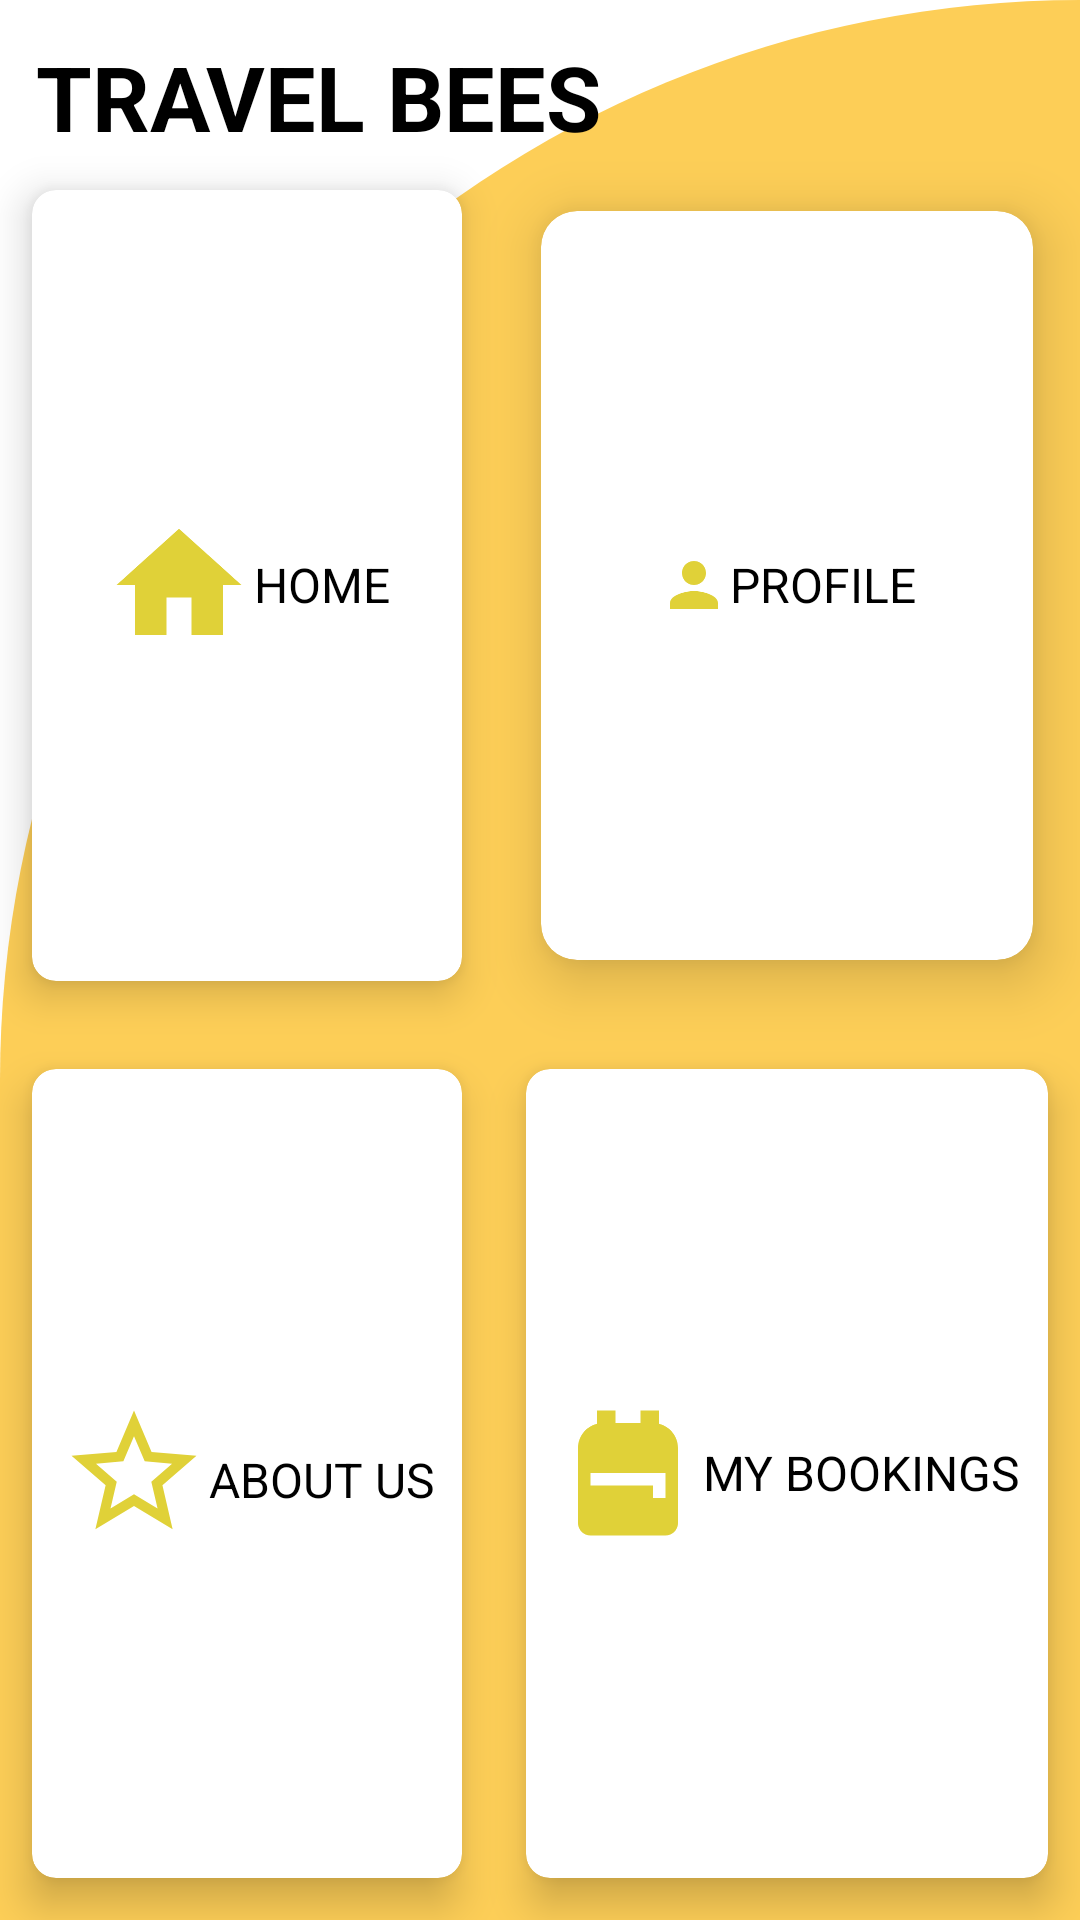

Android layout source for this screen:
<!-- AndroidManifest.xml: application theme Theme.Projectsem -->
<!-- res/layout/activity_dash2.xml -->
<?xml version="1.0" encoding="utf-8"?>
<RelativeLayout xmlns:android="http://schemas.android.com/apk/res/android"
    xmlns:app="http://schemas.android.com/apk/res-auto"
    xmlns:tools="http://schemas.android.com/tools"
    android:layout_width="match_parent"
    android:layout_height="match_parent"
android:background="@drawable/cut_card_background"
    tools:context=".dash2">
    <TextView
        android:id="@+id/textView"
        android:layout_width="wrap_content"
        android:layout_height="wrap_content"
        android:layout_marginStart="12dp"
        android:layout_marginTop="12dp"
        android:layout_marginEnd="12dp"
        android:text="TRAVEL BEES"
        android:textColor="@color/black"
        android:textSize="30sp"
        android:textStyle="bold" />
    
    
    


    <GridLayout
        android:layout_width="match_parent"
        android:layout_height="match_parent"
        android:layout_below="@+id/textView"
        android:layout_alignParentBottom="true"
        android:layout_marginTop="-4dp"
        android:layout_marginBottom="-1dp"
        android:columnCount="2"
        android:rowCount="3">

































        <androidx.cardview.widget.CardView
            android:id="@+id/cardU2"
            android:layout_width="wrap_content"
            android:layout_height="wrap_content"
            android:layout_row="0"
            android:layout_rowWeight="1"
            android:layout_column="1"
            android:layout_columnWeight="1"
            android:layout_gravity="fill"
            app:cardCornerRadius="12dp"
            app:cardElevation="12dp"
            app:cardUseCompatPadding="true">

            <LinearLayout
                android:layout_width="wrap_content"
                android:layout_height="wrap_content"
                android:layout_gravity="center_vertical|center_horizontal"
                android:gravity="center">

                <ImageView
                    android:layout_width="wrap_content"
                    android:layout_height="wrap_content"
                    android:src="@drawable/ic_baseline_person_24" />

                <TextView
                    android:layout_width="wrap_content"
                    android:layout_height="wrap_content"
                    android:text="PROFILE"
                    android:textColor="@color/black"
                    android:textSize="16sp" />
            </LinearLayout>
        </androidx.cardview.widget.CardView>


        <androidx.cardview.widget.CardView
            android:id="@+id/cardU3"
            android:layout_width="wrap_content"
            android:layout_height="wrap_content"
            android:layout_row="1"
            android:layout_rowWeight="1"
            android:layout_column="0"
            android:layout_columnWeight="1"
            android:layout_gravity="fill"
            app:cardCornerRadius="8dp"
            app:cardElevation="8dp"
            app:cardUseCompatPadding="true">

            <LinearLayout
                android:layout_width="wrap_content"
                android:layout_height="wrap_content"
                android:layout_gravity="center_vertical|center_horizontal"
                android:gravity="center">

                <ImageView
                    android:layout_width="50dp"
                    android:layout_height="56dp"
                    android:src="@drawable/ic_baseline_star_border_24" />

                <TextView
                    android:layout_width="wrap_content"
                    android:layout_height="37dp"
                    android:text="ABOUT US"
                    android:layout_marginTop="10dp"
                    android:textAlignment="center"
                    android:textColor="@color/black"
                    android:textSize="16sp" />
            </LinearLayout>
        </androidx.cardview.widget.CardView>

        <androidx.cardview.widget.CardView
            android:layout_width="wrap_content"
            android:layout_height="wrap_content"
            android:layout_row="1"
            android:id="@+id/cardU4"
            android:layout_rowWeight="1"
            android:layout_column="1"
            android:layout_columnWeight="1"
            android:layout_gravity="fill"
            app:cardCornerRadius="8dp"
            app:cardElevation="8dp"
            app:cardUseCompatPadding="true">

            <LinearLayout
                android:layout_width="wrap_content"
                android:layout_height="wrap_content"
                android:layout_gravity="center_vertical|center_horizontal"
                android:gravity="center">

                <ImageView
                    android:id="@+id/logout"
                    android:layout_width="wrap_content"
                    android:layout_height="wrap_content"
                    android:src="@drawable/ic_baseline_backpack_24" />

                <TextView
                    android:layout_width="wrap_content"
                    android:layout_height="wrap_content"
                    android:text="MY BOOKINGS"
                    android:textColor="@color/black"
                    android:textSize="16sp" />
            </LinearLayout>
        </androidx.cardview.widget.CardView>


        <androidx.cardview.widget.CardView
            android:id="@+id/cardU1"
            android:layout_width="wrap_content"
            android:layout_height="wrap_content"
            android:layout_row="0"
            android:layout_rowWeight="1"
            android:layout_column="0"
            android:layout_columnWeight="1"
            android:layout_gravity="fill"
            app:cardCornerRadius="8dp"
            app:cardElevation="8dp"
            app:cardUseCompatPadding="true">

            <LinearLayout
                android:layout_width="wrap_content"
                android:layout_height="wrap_content"
                android:layout_gravity="center_vertical|center_horizontal"
                android:gravity="center">

                <ImageView
                    android:layout_width="wrap_content"
                    android:layout_height="wrap_content"
                    android:src="@drawable/ic_baseline_home_24" />

                <TextView
                    android:layout_width="wrap_content"
                    android:layout_height="wrap_content"
                    android:text="HOME"
                    android:textColor="@color/black"
                    android:textSize="16sp" />
            </LinearLayout>
        </androidx.cardview.widget.CardView>

    </GridLayout>

</RelativeLayout>
<!-- resources referenced by this layout -->
<resources>
  <!-- drawable cut_card_background (drawable-v24) -->
  <?xml version="1.0" encoding="utf-8"?>
  <shape xmlns:android="http://schemas.android.com/apk/res/android"
     android:shape="rectangle" >
      <solid android:color="#FDCE57"/>
      <corners
          android:topLeftRadius="400dp"
          android:topRightRadius="0dp"/>
  
  </shape>
  <!-- drawable ic_baseline_backpack_24 (drawable-v24) -->
  <vector android:height="50dp" android:tint="#E0D138"
      android:viewportHeight="24" android:viewportWidth="24"
      android:width="50dp" xmlns:android="http://schemas.android.com/apk/res/android">
      <path android:fillColor="@android:color/white" android:pathData="M20,8v12c0,1.1 -0.9,2 -2,2H6c-1.1,0 -2,-0.9 -2,-2V8c0,-1.86 1.28,-3.41 3,-3.86V2h3v2h4V2h3v2.14C18.72,4.59 20,6.14 20,8zM6,12v2h10v2h2v-4H6z"/>
  </vector>
  <!-- drawable ic_baseline_home_24 (drawable-v24) -->
  <vector android:height="50dp" android:tint="#E0D138"
      android:viewportHeight="24" android:viewportWidth="24"
      android:width="50dp" xmlns:android="http://schemas.android.com/apk/res/android">
      <path android:fillColor="@android:color/white" android:pathData="M10,20v-6h4v6h5v-8h3L12,3 2,12h3v8z"/>
  </vector>
  <!-- drawable ic_baseline_person_24 (drawable) -->
  <vector android:height="24dp" android:tint="#E0D138"
      android:viewportHeight="24" android:viewportWidth="24"
      android:width="24dp" xmlns:android="http://schemas.android.com/apk/res/android">
      <path android:fillColor="@android:color/white" android:pathData="M12,12c2.21,0 4,-1.79 4,-4s-1.79,-4 -4,-4 -4,1.79 -4,4 1.79,4 4,4zM12,14c-2.67,0 -8,1.34 -8,4v2h16v-2c0,-2.66 -5.33,-4 -8,-4z"/>
  </vector>
  <!-- drawable ic_baseline_star_border_24 (drawable) -->
  <vector android:height="24dp" android:tint="#E0D138"
      android:viewportHeight="24" android:viewportWidth="24"
      android:width="24dp" xmlns:android="http://schemas.android.com/apk/res/android">
      <path android:fillColor="@android:color/white" android:pathData="M22,9.24l-7.19,-0.62L12,2 9.19,8.63 2,9.24l5.46,4.73L5.82,21 12,17.27 18.18,21l-1.63,-7.03L22,9.24zM12,15.4l-3.76,2.27 1,-4.28 -3.32,-2.88 4.38,-0.38L12,6.1l1.71,4.04 4.38,0.38 -3.32,2.88 1,4.28L12,15.4z"/>
  </vector>
  <!-- drawable ic_profile (drawable-v24) -->
  <vector android:height="50dp" android:tint="#E0D138"
      android:viewportHeight="24" android:viewportWidth="24"
      android:width="50dp" xmlns:android="http://schemas.android.com/apk/res/android">
      <path android:fillColor="@android:color/white" android:pathData="M12,12c2.21,0 4,-1.79 4,-4s-1.79,-4 -4,-4 -4,1.79 -4,4 1.79,4 4,4zM12,14c-2.67,0 -8,1.34 -8,4v2h16v-2c0,-2.66 -5.33,-4 -8,-4z"/>
  </vector>
  <style name="Theme.Projectsem" parent="Theme.MaterialComponents.DayNight.DarkActionBar">
          
          <item name="colorPrimary">#FFC107</item>
          <item name="colorPrimaryVariant">#FFC107</item>
          <item name="colorOnPrimary">@color/white</item>
          
          <item name="colorSecondary">@color/teal_200</item>
          <item name="colorSecondaryVariant">@color/teal_700</item>
          <item name="colorOnSecondary">@color/black</item>
          
          <item name="android:statusBarColor">#FFC107</item>
          
      </style>
  <!-- not gathered from this repository: default colours our renderer supplied (Android Studio template values) -->
  <color name="teal_200">#FF03DAC5</color>
  <color name="teal_700">#FF018786</color>
  <color name="black">#FF000000</color>
  <color name="white">#FFFFFFFF</color>
</resources>
